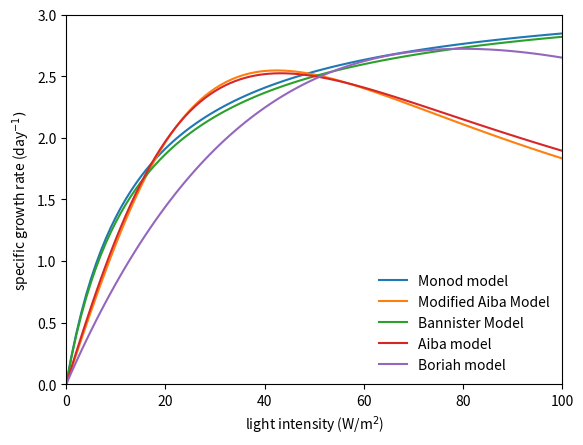

Python code for this plot:
#author: Riley Doyle
#date: 8/7/20
#file: specific_growth_rate
#status: WORKING

import numpy as np
from scipy.integrate import odeint
import matplotlib.pyplot as plt
#spirulina platensis

#monod model 
umax = 3.2424
Ki = 13.9136
Iin = 0
Iend = 101
delI = 1
Isteps = np.arange(Iin, Iend, delI)
I = Isteps
u = ((umax)) * (I/(I + Ki))

#modified aiba model
K1 = (200.1/24)
K2 = (0.1110/24)
u2 = (I)/(K1 + K2*(I**2))

#Bannister model
m = 0.9868 
K1 = 14.4256
u3 = (umax*I)/((K1**m + I**m)**(1/m))

#aiba model
K1 = 182.6
K2 = 0.0975
umax = 0.9923*24
u4 = (umax*I)/(K1 + I + K2*(I**2))

#open pond
umax = 3.2424
Is = 80
T = 25
K = 0.007
Topt = 20
f = I/Is*np.exp(1-I/Is)
h = np.exp(-K*(T-Topt)**2)
u5 = umax*f*h

plt.figure()
plt.plot(I, u)
plt.plot(I, u2)
plt.plot (I, u3)
plt.plot(I, u4)
plt.plot (I, u5)
plt.xlabel('light intensity (W/m$^2$)')
plt.ylabel('specific growth rate (day$^{-1})$')
plt.legend(['Monod model', 'Modified Aiba Model', 'Bannister Model', 'Aiba model', 'Boriah model'], frameon=False)
plt.axis([0, 100, 0, 3])
plt.show()
